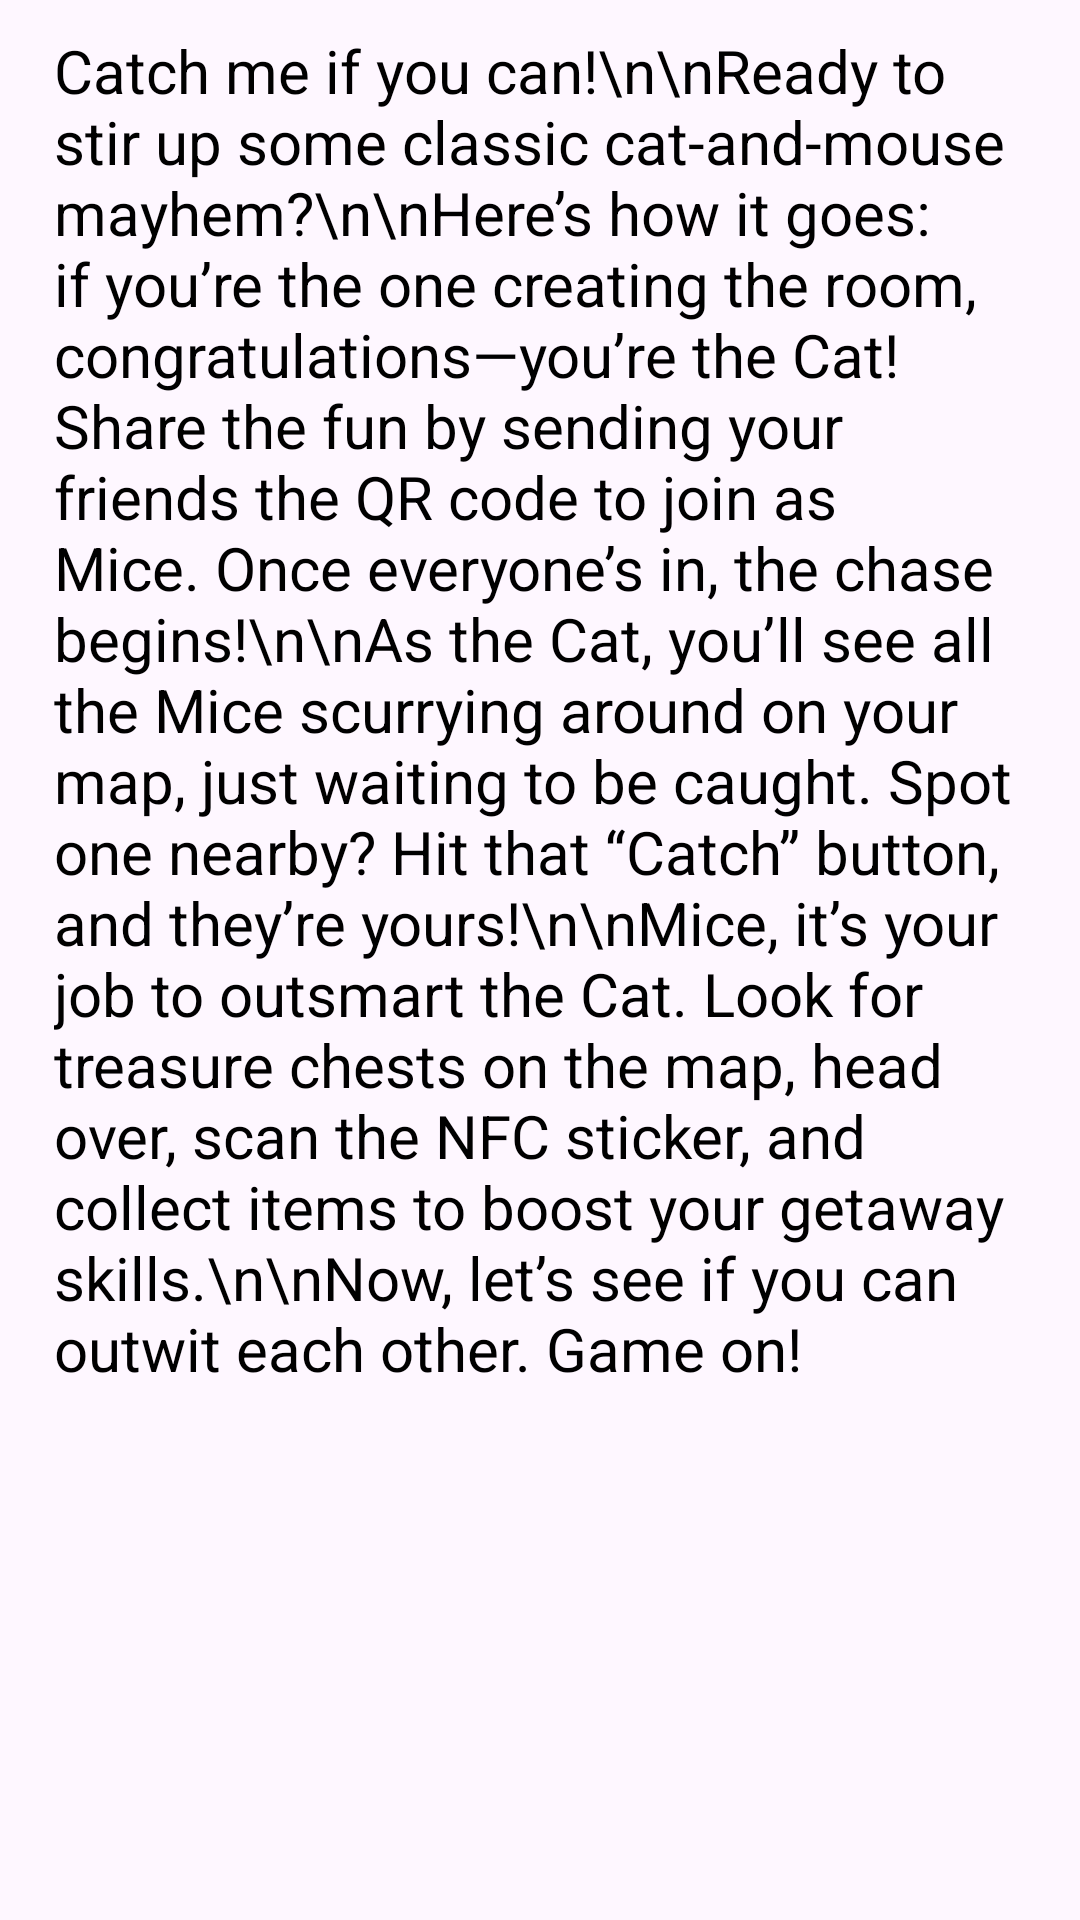

The Android layout XML behind this screen, and the referenced resources:
<!-- AndroidManifest.xml: application theme Theme.Cats_Catch_Mice -->
<!-- res/layout/fragment_about.xml -->
<?xml version="1.0" encoding="utf-8"?>
<FrameLayout xmlns:android="http://schemas.android.com/apk/res/android"
xmlns:tools="http://schemas.android.com/tools"
android:layout_width="match_parent"
android:layout_height="match_parent">

    <TextView
        android:id="@+id/menu_about_text"
        android:layout_width="324dp"
        android:layout_height="662dp"
        android:layout_gravity="top|center_horizontal"
        android:layout_marginTop="10dp"
        android:gravity="start"
        android:text="Catch me if you can!\n\nReady to stir up some classic cat-and-mouse mayhem?\n\nHere’s how it goes: if you’re the one creating the room, congratulations—you’re the Cat! Share the fun by sending your friends the QR code to join as Mice. Once everyone’s in, the chase begins!\n\nAs the Cat, you’ll see all the Mice scurrying around on your map, just waiting to be caught. Spot one nearby? Hit that “Catch” button, and they’re yours!\n\nMice, it’s your job to outsmart the Cat. Look for treasure chests on the map, head over, scan the NFC sticker, and collect items to boost your getaway skills.\n\nNow, let’s see if you can outwit each other. Game on!"
        android:textColor="@android:color/black"
        android:textSize="20sp" />


</FrameLayout>
<!-- resources referenced by this layout -->
<resources>
  <style name="Theme.Cats_Catch_Mice" parent="Theme.MaterialComponents.DayNight.DarkActionBar">
          
          <item name="colorPrimary">@color/purple_500</item>
          <item name="colorPrimaryVariant">@color/purple_700</item>
          <item name="colorOnPrimary">@color/white</item>
          
          <item name="colorSecondary">@color/teal_200</item>
          <item name="colorSecondaryVariant">@color/teal_700</item>
          <item name="colorOnSecondary">@color/black</item>
          
          <item name="android:statusBarColor">?attr/colorPrimaryVariant</item>
          
      </style>
  <!-- not gathered from this repository: default colours our renderer supplied (Android Studio template values) -->
  <color name="purple_500">#FF6200EE</color>
  <color name="purple_700">#FF3700B3</color>
  <color name="teal_200">#FF03DAC5</color>
  <color name="teal_700">#FF018786</color>
  <color name="black">#FF000000</color>
  <color name="white">#FFFFFFFF</color>
</resources>
